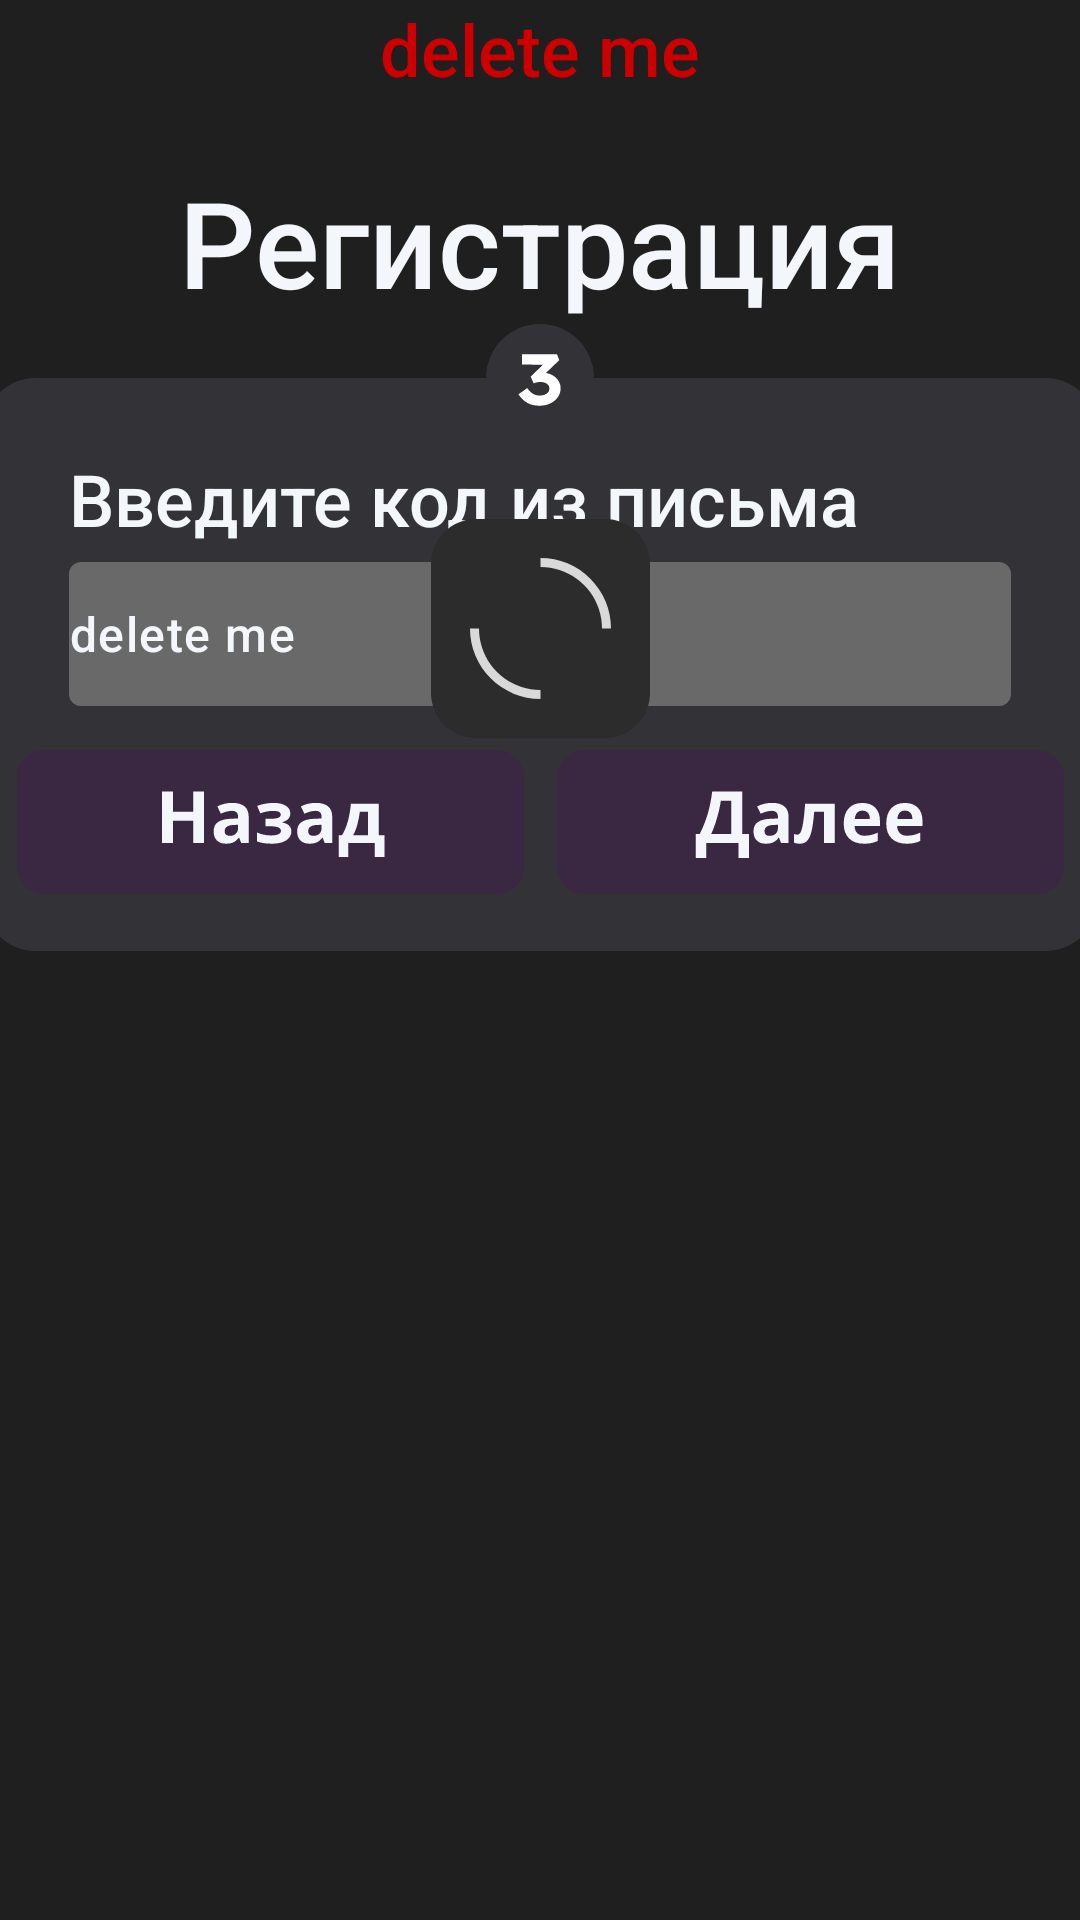

Write the Android layout XML for this screen, with the resource values it uses.
<!-- AndroidManifest.xml: application theme Theme.Cutemeet -->
<!-- res/layout/fragment_registration_screen_3.xml -->
<?xml version="1.0" encoding="utf-8"?>
<FrameLayout xmlns:android="http://schemas.android.com/apk/res/android"
    xmlns:app="http://schemas.android.com/apk/res-auto"
    xmlns:tools="http://schemas.android.com/tools"
    android:layout_width="match_parent"
    android:layout_height="match_parent"
    tools:context=".RegistrationScreen_1"
    android:background="@color/mainscreen_bg">

    <TextView
        android:id="@+id/registrationPanel_3_logText"
        android:layout_width="match_parent"
        android:layout_height="wrap_content"
        android:text="delete me"
        android:textColor="@android:color/holo_red_dark"
        android:fontFamily="sans-serif-medium"
        android:textSize="24dp"
        android:gravity="center_horizontal"/>


    <TextView
        android:id="@+id/registrationPanel_3_registerText"
        android:layout_width="match_parent"
        android:layout_height="wrap_content"
        android:layout_marginTop="54dp"
        android:fontFamily="sans-serif-medium"
        android:gravity="center"
        android:text="Регистрация"
        android:textColor="@color/textColor"
        android:textSize="40sp" />

    <FrameLayout
        android:id="@+id/registrationPanel_3_bgPanel_FrameLayout"
        android:layout_width="371dp"
        android:layout_height="191dp"
        android:layout_gravity="center_horizontal"
        android:layout_marginTop="126dp"
        android:background="@drawable/loginsignup_bg_1rfl_1bl">

        <com.google.android.material.textfield.TextInputLayout
            android:layout_width="wrap_content"
            android:layout_height="wrap_content"
            android:layout_gravity="center_horizontal"
            android:layout_marginTop="56dp">

            <com.google.android.material.textfield.TextInputEditText
                android:id="@+id/registrationPanel_3_codeEditText"
                android:layout_width="314dp"
                android:layout_height="48dp"
                android:text="delete me"
                android:fontFamily="sans-serif-medium"
                android:textColor="@color/textColor"
                android:background="@drawable/loginsignup_textinputbg"
                android:padding="0dp"/>
        </com.google.android.material.textfield.TextInputLayout>

        <TextView
            android:id="@+id/registrationPanel_3_enterMessageCodeText"
            android:layout_width="314dp"
            android:layout_height="wrap_content"
            android:layout_gravity="center_horizontal"
            android:layout_marginTop="24dp"
            android:fontFamily="sans-serif-medium"
            android:text="Введите код из письма"
            android:textColor="@color/textColor"
            android:textSize="24sp" />

        <ImageButton
            android:id="@+id/registrationPanel_3_backButton"
            android:layout_width="wrap_content"
            android:layout_height="wrap_content"
            android:layout_gravity="left|bottom"
            android:layout_marginLeft="11dp"
            android:layout_marginBottom="19dp"
            android:src="@drawable/loginsignup_backbutton"
            android:background="@android:color/transparent"
            android:contentDescription="@string/NULL"
            />

        <ImageButton
            android:id="@+id/registrationPanel_3_nextButton"
            android:layout_width="wrap_content"
            android:layout_height="wrap_content"
            android:layout_gravity="left|bottom"
            android:layout_marginLeft="191dp"
            android:layout_marginBottom="19dp"
            android:src="@drawable/loginsignup_nextbutton"
            android:background="@android:color/transparent"
            android:contentDescription="@string/NULL"
            />

        <ImageView
            android:id="@+id/registrationPanel_3_loadingImage"
            android:layout_width="wrap_content"
            android:layout_height="wrap_content"
            android:layout_gravity="center_horizontal"
            android:layout_marginTop="47dp"
            android:src="@drawable/loading_anim"/>

    </FrameLayout>

    <ImageView
        android:id="@+id/registrationPanel_3_pageNumberImage"
        android:layout_width="wrap_content"
        android:layout_height="wrap_content"
        android:src="@drawable/pagenumberimage_3"
        android:layout_gravity="center_horizontal"
        android:layout_marginTop="108dp"
        />

</FrameLayout>
<!-- resources referenced by this layout -->
<resources>
  <color name="mainscreen_bg">#1F1F1F</color>
  <color name="textColor">#F3F7FB</color>
  <!-- drawable loading_anim: vector/xml drawable (drawable, 2783 chars, omitted) -->
  <!-- drawable loginsignup_backbutton: vector/xml drawable (drawable, 2991 chars, omitted) -->
  <!-- drawable loginsignup_bg_1rfl_1bl (drawable) -->
  <vector xmlns:android="http://schemas.android.com/apk/res/android"
      android:width="371dp"
      android:height="191dp"
      android:viewportWidth="371"
      android:viewportHeight="191">
    <path
        android:pathData="M17,0L354,0A17,17 0,0 1,371 17L371,174A17,17 0,0 1,354 191L17,191A17,17 0,0 1,0 174L0,17A17,17 0,0 1,17 0z"
        android:fillColor="#333337"/>
  </vector>
  <!-- drawable loginsignup_nextbutton: vector/xml drawable (drawable, 2961 chars, omitted) -->
  <!-- drawable loginsignup_textinputbg (drawable) -->
  <vector xmlns:android="http://schemas.android.com/apk/res/android"
      android:width="314dp"
      android:height="48dp"
      android:viewportWidth="314"
      android:viewportHeight="48">
    <path
        android:pathData="M4,0L310,0A4,4 0,0 1,314 4L314,44A4,4 0,0 1,310 48L4,48A4,4 0,0 1,0 44L0,4A4,4 0,0 1,4 0z"
        android:fillColor="#696969"/>
  </vector>
  <!-- drawable pagenumberimage_3 (drawable) -->
  <vector xmlns:android="http://schemas.android.com/apk/res/android"
      android:width="36dp"
      android:height="36dp"
      android:viewportWidth="36"
      android:viewportHeight="36">
    <path
        android:pathData="M18,18m-18,0a18,18 0,1 1,36 0a18,18 0,1 1,-36 0"
        android:fillColor="#333337"/>
    <path
        android:pathData="M17.824,27.24C16.24,27.24 14.88,26.92 13.744,26.28C12.608,25.624 11.632,24.68 10.816,23.448L13.744,21.36C14.048,21.808 14.4,22.224 14.8,22.608C15.2,22.976 15.648,23.28 16.144,23.52C16.656,23.744 17.224,23.856 17.848,23.856C18.424,23.856 18.96,23.776 19.456,23.616C19.952,23.44 20.352,23.176 20.656,22.824C20.976,22.472 21.136,22.032 21.136,21.504C21.136,20.976 20.984,20.56 20.68,20.256C20.392,19.936 20.016,19.704 19.552,19.56C19.104,19.4 18.624,19.32 18.112,19.32C17.84,19.32 17.568,19.344 17.296,19.392C17.04,19.424 16.792,19.48 16.552,19.56C16.312,19.624 16.088,19.704 15.88,19.8L14.896,17.544L19.648,12.936L20.344,13.632L11.992,13.488V10.056H23.656L24.424,12.048L18.184,18.024L17.224,16.512C17.4,16.448 17.672,16.392 18.04,16.344C18.408,16.296 18.784,16.272 19.168,16.272C19.936,16.272 20.656,16.408 21.328,16.68C22.016,16.936 22.624,17.296 23.152,17.76C23.696,18.208 24.12,18.752 24.424,19.392C24.728,20.016 24.88,20.688 24.88,21.408C24.88,22.544 24.56,23.552 23.92,24.432C23.296,25.312 22.448,26 21.376,26.496C20.32,26.992 19.136,27.24 17.824,27.24Z"
        android:fillColor="#ffffff"/>
  </vector>
  <string name="NULL">NULL</string>
  <style name="Theme.Cutemeet" parent="Base.Theme.Cutemeet" />
  <style name="Base.Theme.Cutemeet" parent="Theme.Material3.DayNight.NoActionBar">
          
          <item name="android:statusBarColor">@color/mainscreen_bg</item>
          <item name="android:navigationBarColor">@color/mainscreen_bg</item>
          
      </style>
</resources>
